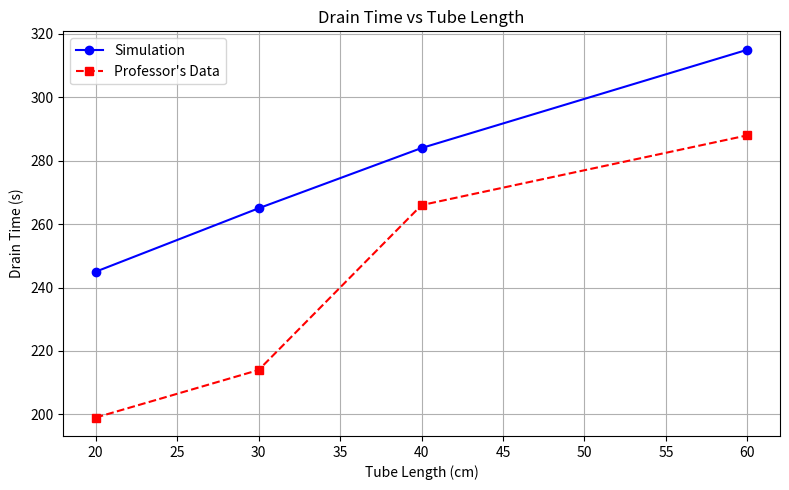
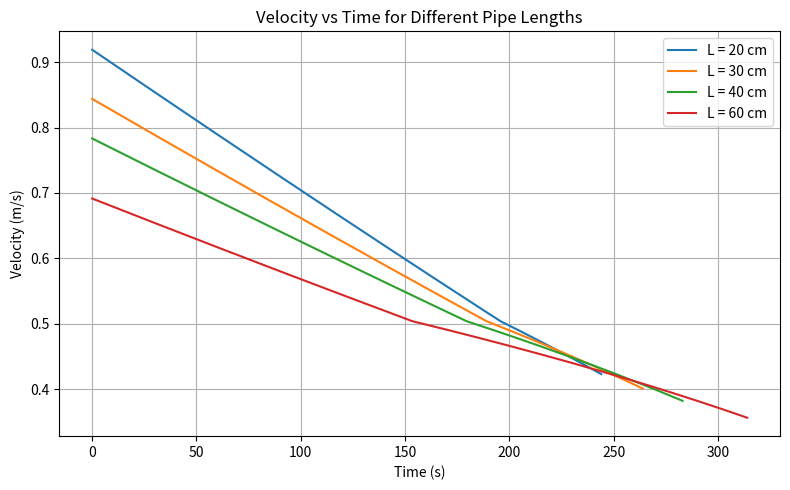

Write the Python code that produced these figures, in order.
import math
import matplotlib.pyplot as plt

# -----------------------------
# Constants
# -----------------------------
g = 9.81  # gravity (m/s^2)
rho = 1000  # density of water (kg/m^3)
mu = 0.001  # dynamic viscosity of water (Pa·s)
D = 0.00794  # diameter of the discharge tube (m)
Ap = math.pi * (D / 2) ** 2  # pipe cross-sectional area (m^2)
At = 0.1  # assumed tank cross-sectional area (m^2) — adjust if known
tol = 1e-6  # tolerance for friction factor convergence
dt = 1.0  # time step in seconds
k = 0.5 # coefficent for entrance
eps = 1.5e-6  # roughness height (m) — assume plastic pipe
from scipy.optimize import fsolve
rel_pipe_roughness = eps/D #relative roughness (epislon/diameter)

# -----------------------------
# Velocity Calculation
# -----------------------------
def compute_v(f, h, L):
    """Calculate outlet velocity using modified Torricelli with friction loss."""
    veloctiy = math.sqrt((2 * g * h) / (1 + k + ((f * L) / D)))
    #print(f"v: {veloctiy}")
    return veloctiy

def colebrook(f, Re, eps, D):
    return 1.0 / math.sqrt(f) + 2.0 * math.log10((eps / D) / 3.7 + 2.51 / (Re * math.sqrt(f)))

# -----------------------------
# Friction Factor Calculation
# -----------------------------
def compute_f_and_re(v,L):
    """Calculate Reynolds number and corresponding friction factor."""
    Re = (rho * v * D) / mu

    if Re < 2300:
        f = 64 / Re  # Laminar


    elif 2300 <= Re < 4000:

        #print("\n This is transitional flow", Re,  "for length", L)
        # Linear interpolation between laminar and turbulent
        f_laminar = 64 / Re



        #Newton approximation using fsolve
        f_guess = 0.02   
        f_turbulent = fsolve(colebrook, f_guess, args=(Re, eps, D))
        f_turbulent_float = float(f_turbulent[0])


        scale = (Re - 2300) / (4000 - 2300)
        f = f_laminar + scale * (f_turbulent_float- f_laminar)
    else:
        #print("\n This is turbulent flow", Re,  "for length", L)
        # Turbulent flow — use approximate Colebrook-White via Haaland's equation

        #Newton approximation using fsolve
        f_guess = 0.02   
        f_solution = fsolve(colebrook, f_guess, args=(Re, eps, D))
        f = float(f_solution[0])
      


        # s-jain
        # f = 0.25 / (math.log10(rel_pipe_roughness / (3.7) + 5.74 / Re**0.9))**2
        # f= colebrook_newton(Re, D, rel_pipe_roughness)

    return f, Re

# -----------------------------
# Simulation Function
# -----------------------------
def simulate_drainage(L_cm):
    L = L_cm / 100  # convert to meters
    hf = 0.02 + L/150  # final water height (m)
    h0 = 0.1 + L/150  # initial water height (m) — 8 cm
    h = h0
    t = 0

    # To calculate averages later
    velocity_sum = 0
    f_sum = 0
    Re_sum = 0
    steps = 0

    # To store time and velocity points for plottin
    time_points = []
    velocity_points = []

    while h > hf:
        f = 0.02  # initial guess

        # Lists to store time & velocity for plotting
      

        for _ in range(1000):
            v = compute_v(f, h, L)
            f_new, Re = compute_f_and_re(v,L)
            # print(f"f_new: {f_new}; Re: {Re}")

            if abs(f_new - f) < tol:
                break
            f = f_new

        print(f"For length = {L:2f} t = {t:.1f} s | v = {v:.4f} m/s | Re = {Re:.0f} | f = {f:.5f}")
        
        dhdt = -(Ap / At) * v
        dh = dhdt * dt
        h += dh
        h = max(h, hf)


        # Record time and velocity
        time_points.append(t)
        velocity_points.append(v)

        t += dt
        velocity_sum += v
        f_sum += f
        Re_sum += Re
        steps += 1

    avg_v = velocity_sum / steps
    avg_f = f_sum / steps
    avg_Re = Re_sum / steps

    minutes = int(t // 60)
    seconds = int(t % 60)
    time_string = f"{minutes}:{seconds:02d}"

    return {
        "tube_length_cm": L_cm,
        "time_string": time_string,
        "avg_velocity": avg_v,
        "avg_friction_factor": avg_f,
        "avg_reynolds": avg_Re,
        "steps": steps,
        "total_seconds": t,
         "time_points": time_points,
        "velocity_points": velocity_points
    }

# -----------------------------
# Run Simulations
# -----------------------------
results = []

for length in [20, 30, 40, 60]:
    results.append(simulate_drainage(length))
    print("\n")

# Display results
for r in results:
    print(f"\nTube Length: {r['tube_length_cm']} cm")
    print(f"Time to Drain: {r['time_string']} (or {r['total_seconds']} s)")
    print(f"Average Velocity: {r['avg_velocity']:.4f} m/s")
    print(f"Average Friction Factor: {r['avg_friction_factor']:.5f}")
    print(f"Average Reynolds Number: {r['avg_reynolds']:.0f}")
    print(f"Steps Taken: {r['steps']}")


# -----------------------------
# Experimental Data (convert min:sec to total seconds)
# -----------------------------
exp_lengths = [20, 30, 40, 60]
exp_times = [
    3 * 60 + 19,  # 3:19 = 199 seconds
    3 * 60 + 34,  # 3:34 = 214 seconds
    4 * 60 + 26,  # 4:26 = 266 seconds
    4 * 60 + 48   # 4:48 = 288 seconds
]

# Simulation results
sim_lengths = [r['tube_length_cm'] for r in results]
sim_times = [r['total_seconds'] for r in results]

# -----------------------------
# Plotting
# -----------------------------
plt.figure(figsize=(8, 5))
plt.plot(sim_lengths, sim_times, 'o-', label='Simulation', color='blue')
plt.plot(exp_lengths, exp_times, 's--', label="Professor's Data", color='red')

plt.xlabel('Tube Length (cm)')
plt.ylabel('Drain Time (s)')
plt.title('Drain Time vs Tube Length')
plt.legend()
plt.grid(True)
plt.tight_layout()
plt.show()



plt.figure(figsize=(8, 5))
for r in results:
    plt.plot(r["time_points"], r["velocity_points"], label=f"L = {r['tube_length_cm']} cm")

plt.xlabel("Time (s)")
plt.ylabel("Velocity (m/s)")
plt.title("Velocity vs Time for Different Pipe Lengths")
plt.legend()
plt.grid(True)
plt.tight_layout()
plt.show()